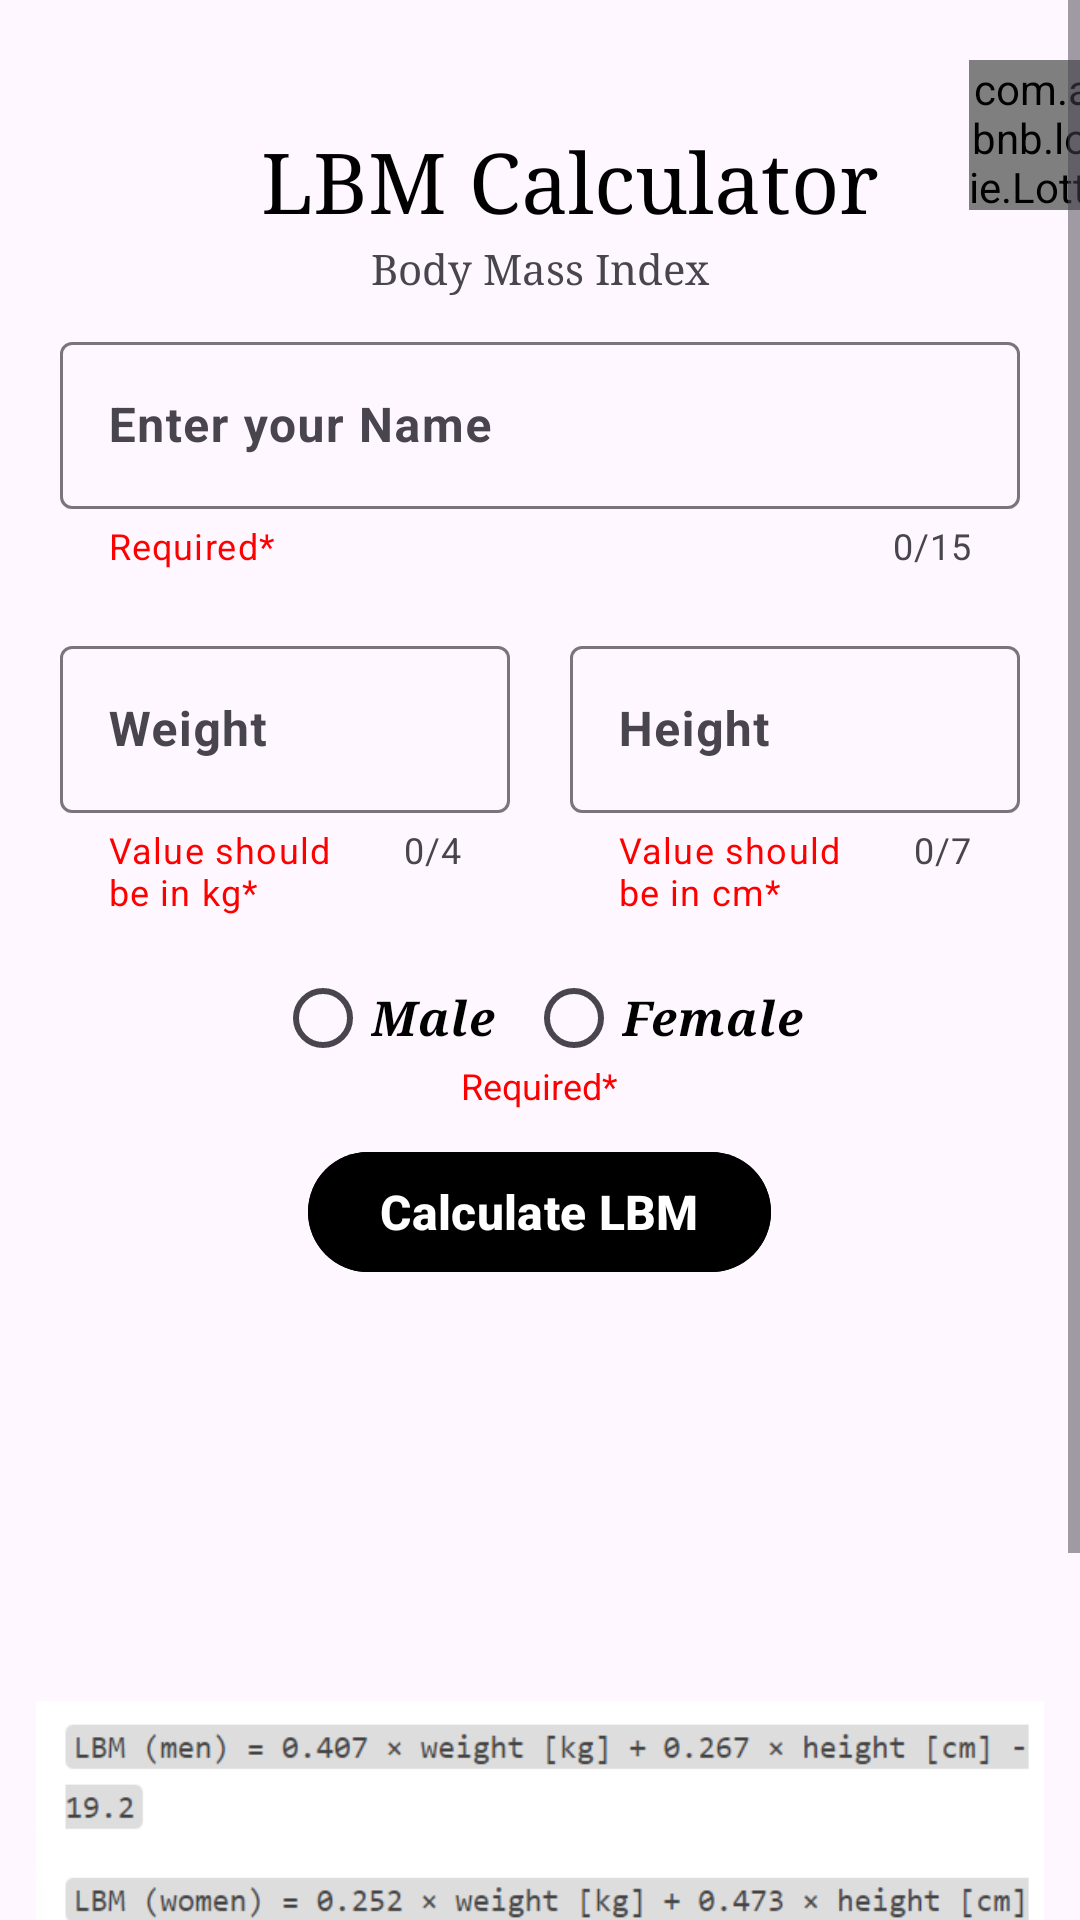

Produce the Android XML layout that renders to this screen, including the resource entries it uses.
<!-- AndroidManifest.xml: application theme Theme.ProjectAltar -->
<!-- res/layout/activity_leanbodymax_calculator.xml -->
<?xml version="1.0" encoding="utf-8"?>
<ScrollView xmlns:android="http://schemas.android.com/apk/res/android"
    xmlns:app="http://schemas.android.com/apk/res-auto"
    xmlns:tools="http://schemas.android.com/tools"
    android:layout_width="match_parent"
    android:layout_height="match_parent"
    android:background="@drawable/appbackground">

    <LinearLayout
        android:layout_width="match_parent"
        android:layout_height="wrap_content"
        android:orientation="vertical">

        <LinearLayout
            android:layout_width="match_parent"
            android:layout_height="80dp"
            android:orientation="horizontal"
            android:gravity="center">

            <TextView
                android:layout_width="wrap_content"
                android:layout_height="wrap_content"
                android:text="LBM Calculator"
                android:gravity="center"
                android:textSize="28sp"
                android:layout_marginLeft="100dp"
                android:textColor="@color/black"
                android:layout_marginTop="20dp"
                android:fontFamily="serif"/>

            <com.airbnb.lottie.LottieAnimationView
                android:id="@+id/outputsHistory"
                android:layout_width="50dp"
                android:layout_height="50dp"
                app:lottie_rawRes="@raw/show"
                app:lottie_autoPlay="true"
                app:lottie_loop="true"
                android:layout_marginLeft="30dp"
                android:layout_marginTop="5dp"/>

        </LinearLayout>

        <TextView
            android:layout_width="match_parent"
            android:layout_height="wrap_content"
            android:text="Body Mass Index"
            android:gravity="center"
            android:fontFamily="serif"/>

        <com.google.android.material.textfield.TextInputLayout
            android:id="@+id/nameLayout"
            android:layout_width="match_parent"
            android:layout_height="wrap_content"
            android:layout_marginStart="20dp"
            android:layout_marginTop="10dp"
            android:layout_marginEnd="20dp"
            app:counterEnabled="true"
            app:counterMaxLength="15"
            app:endIconMode="clear_text"
            app:helperText="Required*"
            app:helperTextTextColor="@color/red"
            app:startIconDrawable="@drawable/baseline_person_24"
            app:hintTextColor="@color/black">

            <com.google.android.material.textfield.TextInputEditText
                android:id="@+id/nameValue"
                android:layout_width="match_parent"
                android:layout_height="wrap_content"
                android:maxLength="15"
                android:hint="Enter your Name"
                android:textStyle="bold"
                android:textColor="@color/black"
                android:inputType="text"
                android:clickable="true"
                android:focusable="true" />
        </com.google.android.material.textfield.TextInputLayout>

        <LinearLayout
            android:layout_width="match_parent"
            android:layout_height="wrap_content"
            android:orientation="horizontal">

            <com.google.android.material.textfield.TextInputLayout
                android:id="@+id/weightLayout"
                android:layout_width="0dp"
                android:layout_height="wrap_content"
                android:layout_weight="1"
                android:layout_marginStart="20dp"
                android:layout_marginTop="20dp"
                android:layout_marginEnd="10dp"
                app:counterEnabled="true"
                app:counterMaxLength="4"
                app:endIconMode="clear_text"
                app:helperText="Value should be in kg*"
                app:helperTextTextColor="@color/red"
                app:startIconDrawable="@drawable/baseline_person_24"
                app:hintTextColor="@color/black">

                <com.google.android.material.textfield.TextInputEditText
                    android:id="@+id/weightValue"
                    android:layout_width="match_parent"
                    android:layout_height="wrap_content"
                    android:maxLength="4"
                    android:hint="Weight"
                    android:textStyle="bold"
                    android:textColor="@color/black"
                    android:inputType="numberDecimal"
                    android:clickable="true"
                    android:focusable="true" />
            </com.google.android.material.textfield.TextInputLayout>

            <com.google.android.material.textfield.TextInputLayout
                android:id="@+id/heightLayout"
                android:layout_width="0dp"
                android:layout_height="wrap_content"
                android:layout_weight="1"
                android:layout_marginStart="10dp"
                android:layout_marginTop="20dp"
                android:layout_marginEnd="20dp"
                app:counterEnabled="true"
                app:counterMaxLength="7"
                app:endIconMode="clear_text"
                app:helperText="Value should be in cm*"
                app:helperTextTextColor="@color/red"
                app:startIconDrawable="@drawable/baseline_person_24"
                app:hintTextColor="@color/black">

                <com.google.android.material.textfield.TextInputEditText
                    android:id="@+id/heightValue"
                    android:layout_width="match_parent"
                    android:layout_height="wrap_content"
                    android:maxLength="7"
                    android:hint="Height"
                    android:textStyle="bold"
                    android:textColor="@color/black"
                    android:inputType="numberDecimal"
                    android:clickable="true"
                    android:focusable="true" />
            </com.google.android.material.textfield.TextInputLayout>

        </LinearLayout>

        <RadioGroup
            android:id="@+id/radioGroup"
            android:layout_width="wrap_content"
            android:layout_height="wrap_content"
            android:layout_marginTop="10dp"
            android:orientation="horizontal"
            android:layout_gravity="center">

            <RadioButton
                android:id="@+id/radioMale"
                android:layout_width="wrap_content"
                android:layout_height="wrap_content"
                android:text="Male"
                android:textColor="@color/black"
                android:textSize="16sp"
                android:textStyle="bold|italic"
                android:fontFamily="serif"
                android:paddingRight="10dp"/>

            <RadioButton
                android:id="@+id/radioFemale"
                android:layout_width="wrap_content"
                android:layout_height="wrap_content"
                android:text="Female"
                android:textColor="@color/black"
                android:textSize="16sp"
                android:textStyle="bold|italic"
                android:fontFamily="serif"/>

        </RadioGroup>
        <TextView
            android:layout_width="wrap_content"
            android:layout_height="wrap_content"
            android:layout_gravity="center"
            android:text="Required*"
            android:textStyle="normal"
            android:textSize="12sp"
            android:textColor="@color/red"
            android:layout_marginTop="-10dp"/>

        <com.google.android.material.button.MaterialButton
            android:id="@+id/calculateButton"
            android:layout_width="wrap_content"
            android:layout_height="wrap_content"
            android:layout_gravity="center"
            android:layout_marginStart="10dp"
            android:layout_marginTop="10dp"
            android:layout_marginEnd="10dp"
            android:layout_marginBottom="10dp"
            android:backgroundTint="@color/black"
            android:text="Calculate LBM"
            android:textColor="@color/white"
            android:textSize="16sp"
            android:textStyle="bold"/>

        <TextView
            android:id="@+id/lbmResult"
            android:layout_width="match_parent"
            android:layout_height="wrap_content"
            android:layout_marginStart="20dp"
            android:layout_marginTop="20dp"
            android:layout_marginEnd="20dp"
            android:fontFamily="serif"
            android:gravity="center"
            android:textColor="@color/black"
            android:textSize="15sp" />

        <TextView
            android:id="@+id/lbmUpdate"
            android:layout_marginLeft="15dp"
            android:layout_marginRight="15dp"
            android:layout_marginTop="20dp"
            android:layout_width="match_parent"
            android:layout_height="wrap_content"
            android:textSize="14sp"
            android:gravity="center"
            android:textColor="@color/black" />

        <ImageView
            android:layout_width="wrap_content"
            android:layout_height="100dp"
            android:layout_marginTop="50dp"
            android:src="@drawable/lbmfigure"/>

        <TextView
            android:layout_width="match_parent"
            android:layout_height="match_parent"
            android:layout_marginLeft="20dp"
            android:layout_marginRight="20dp"
            android:gravity="center"
            android:textColor="@color/black"
            android:textStyle="bold"
            android:fontFamily="serif"
            android:text="LBM Calculation Formula: Using the Boer formula"/>

        <TextView
            android:layout_width="match_parent"
            android:layout_height="wrap_content"
            android:layout_marginTop="5dp"
            android:layout_marginLeft="20dp"
            android:layout_marginRight="20dp"
            android:gravity="center"
            android:textColor="@color/black"
            android:textStyle="italic"
            android:fontFamily="serif"
            android:text="According to Mucha et al., (2023), There are multiple lean body mass equations (and they vary between sexes as well). We're using the Boer formula, which is said to be the most accurate."/>



    </LinearLayout>
</ScrollView>
<!-- resources referenced by this layout -->
<resources>
  <color name="black">#FF000000</color>
  <color name="red">#FF0000</color>
  <color name="white">#FFFFFFFF</color>
  <!-- drawable lbmfigure: png bitmap (drawable, 16149 bytes) -->
  <style name="Theme.ProjectAltar" parent="Base.Theme.ProjectAltar" />
  <style name="Base.Theme.ProjectAltar" parent="Theme.Material3.DayNight.NoActionBar">
          
           <item name="colorPrimary">@color/black</item>
      </style>
</resources>
